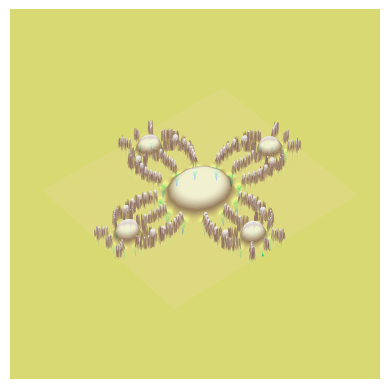

Python code for this plot:
################################################################
# Newton’s method set mountain landscape generation as a whole
# (matplotlib Mesh plot)
################################################################

import matplotlib.pyplot as plt       # import matplotlib modules
from mpl_toolkits.mplot3d import Axes3D
import matplotlib.figure as fg
from matplotlib import cm    # import color maps module
import numpy as np     # import numpy module

fig = plt.figure()     # set 3D figure environment
ax = fig.add_subplot(111, projection='3d')
ax.view_init(azim=-130,elev=45) # set view orientation
ax.dist =4.3   # set viewpoint distance

ax.set_facecolor([.85,.85,.45]) # set ground color

n = 8      # set number of cycles
dx = 0.0     # set initial x parameter shift
dy = 0.0     # set initial y parameter shift
L = 1.0    # set square area side
M = 300  # set side number of pixels

def f(Z):   # def scale damping of the elevation function
    return np.e**(-np.abs(Z))

x = np.linspace(-L+dx,L+dx,M)    # x variable array
y = np.linspace(-L+dy,L+dy,M)    # y variable array
X,Y = np.meshgrid(x,y)     # square area grid
Z = X + 1j*Y   # complex plane area

for k in range(1,n+1):      # recursion cycle
   ZZ = Z - (Z**4 + 1)/(4*Z**3)
   Z = ZZ
   W = f(Z)

ax.set_xlim(dx-L,dx+L)   # set x axis limits
ax.set_zlim(dy-L,dy+L)   # set y axis limits
ax.set_zlim(-2.5*L,2*L)   # set z axis limits
ax.axis("off") # do not plot axes
ax.plot_surface(X, Y, -W, rstride=1, cstride=1, cmap="terrain")
# plot surface as a whole
plt.show() # show plot